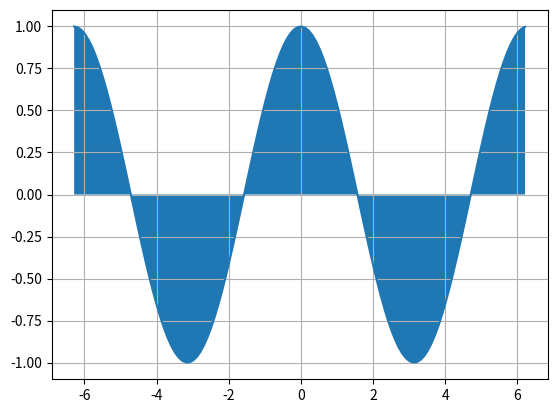

Generate this figure with matplotlib:
#2. Функция plot для построения и оформления двумерных графиков
import numpy as np
import matplotlib
import matplotlib.pyplot as plt
x = np.arange(-2*np.pi,2*np.pi,0.1)
y = np.cos(x)
plt.plot(x,y)
plt.fill_between(x,y)#zakrashivaet
plt.grid()#setka
plt.show()